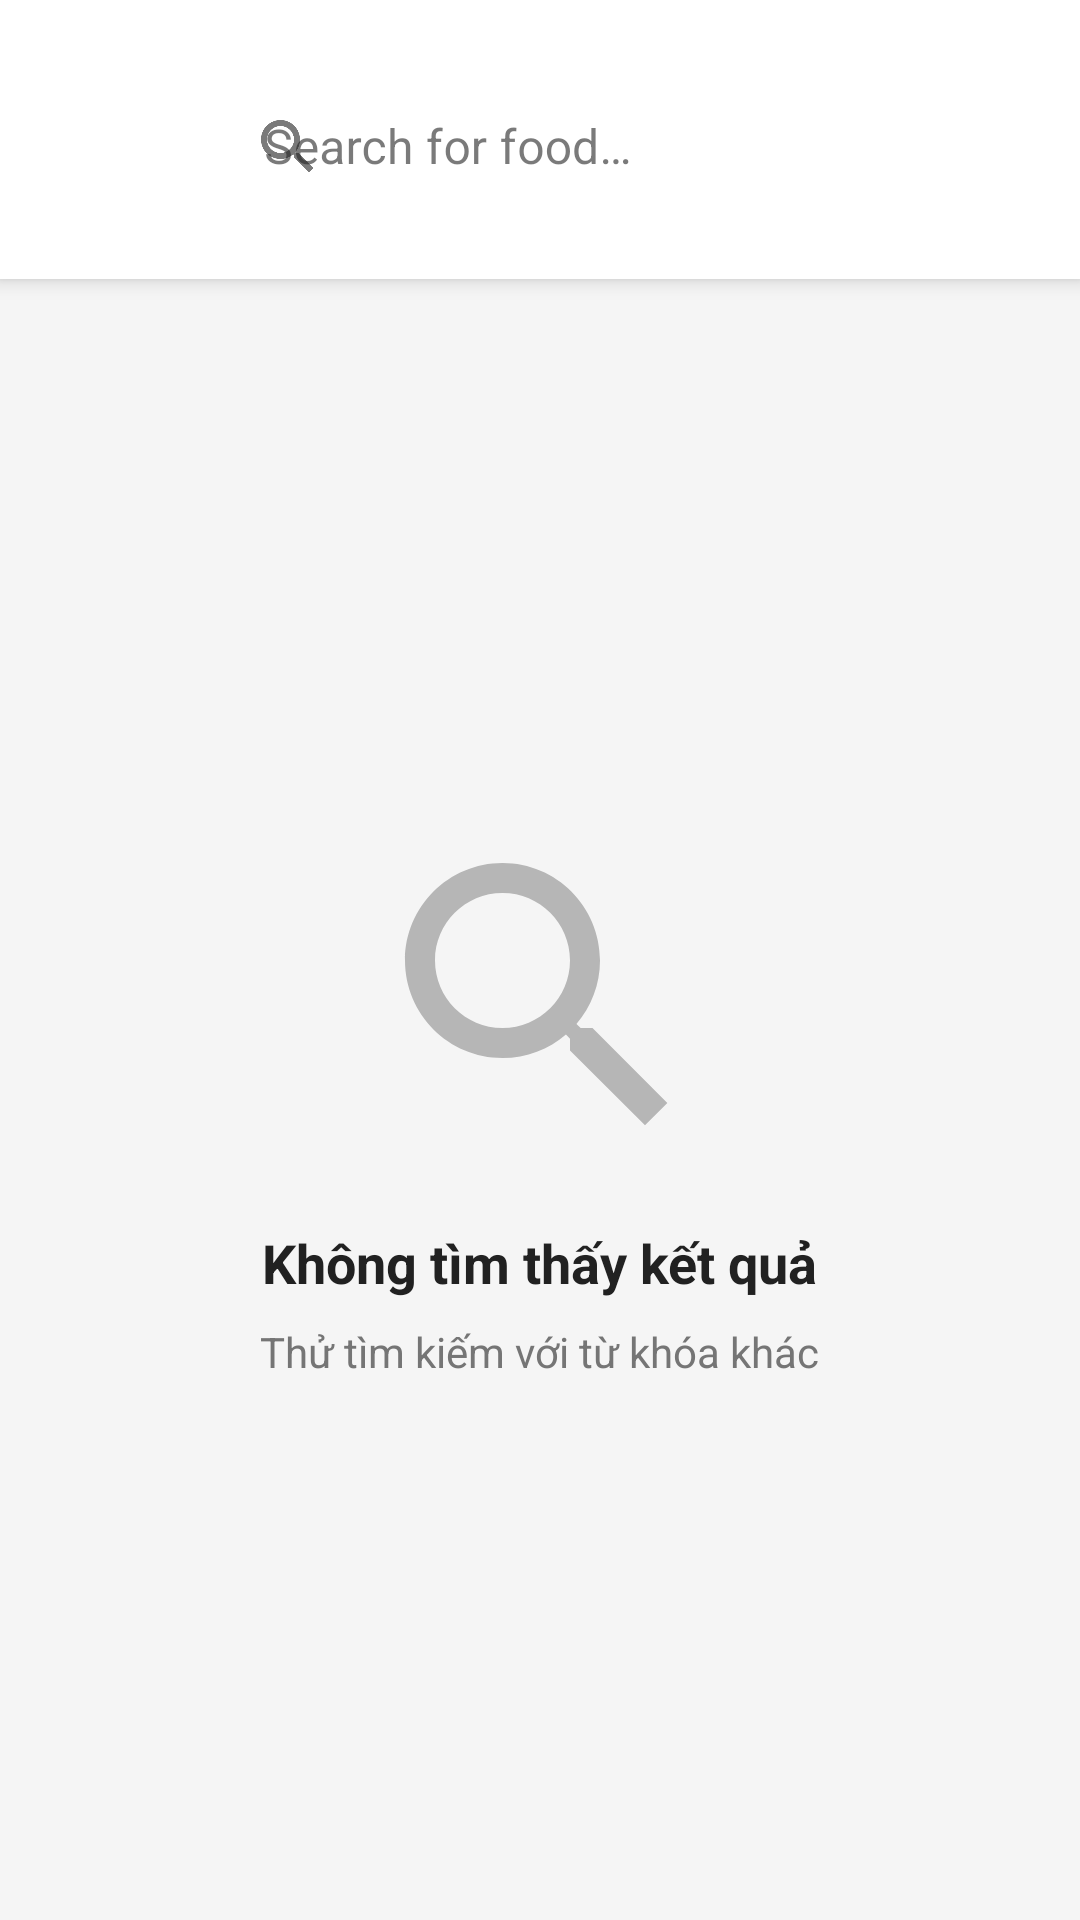

Here is an Android app screen rendered from its layout file. Give the layout XML and the strings, colors and styles it references.
<!-- AndroidManifest.xml: application theme Theme.FastFood -->
<!-- res/layout/activity_search.xml -->
<?xml version="1.0" encoding="utf-8"?>
<LinearLayout xmlns:android="http://schemas.android.com/apk/res/android"
    xmlns:app="http://schemas.android.com/apk/res-auto"
    android:layout_width="match_parent"
    android:layout_height="match_parent"
    android:orientation="vertical"
    android:background="@color/background_light">

    
    <LinearLayout
        android:layout_width="match_parent"
        android:layout_height="wrap_content"
        android:orientation="horizontal"
        android:padding="16dp"
        android:gravity="center_vertical"
        android:background="@color/white"
        android:elevation="4dp">

        <ImageButton
            android:id="@+id/btn_back"
            android:layout_width="48dp"
            android:layout_height="48dp"
            android:src="@drawable/ic_back"
            android:background="?attr/selectableItemBackgroundBorderless"
            android:contentDescription="@string/back_button"
            android:padding="12dp" />

        <com.google.android.material.textfield.TextInputLayout
            android:layout_width="0dp"
            android:layout_height="wrap_content"
            android:layout_weight="1"
            android:layout_marginStart="8dp"
            android:hint="@string/search_hint"
            app:startIconDrawable="@drawable/ic_search"
            app:boxBackgroundColor="@color/white"
            app:boxStrokeWidth="0dp"
            app:boxStrokeWidthFocused="0dp"
            style="@style/Widget.MaterialComponents.TextInputLayout.OutlinedBox">

            <com.google.android.material.textfield.TextInputEditText
                android:id="@+id/et_search"
                android:layout_width="match_parent"
                android:layout_height="wrap_content"
                android:textSize="16sp"
                android:imeOptions="actionSearch"
                android:inputType="text"
                android:maxLines="1" />

        </com.google.android.material.textfield.TextInputLayout>

    </LinearLayout>

    
    <FrameLayout
        android:layout_width="match_parent"
        android:layout_height="0dp"
        android:layout_weight="1">

        
        <androidx.recyclerview.widget.RecyclerView
            android:id="@+id/rv_search_results"
            android:layout_width="match_parent"
            android:layout_height="match_parent"
            android:padding="8dp"
            android:clipToPadding="false"
            android:visibility="gone" />

        
        <LinearLayout
            android:id="@+id/layout_empty"
            android:layout_width="match_parent"
            android:layout_height="wrap_content"
            android:layout_gravity="center"
            android:orientation="vertical"
            android:gravity="center"
            android:padding="32dp">

            <ImageView
                android:layout_width="120dp"
                android:layout_height="120dp"
                android:src="@drawable/ic_search"
                android:alpha="0.5"
                android:contentDescription="@string/search_icon" />

            <TextView
                android:layout_width="wrap_content"
                android:layout_height="wrap_content"
                android:layout_marginTop="16dp"
                android:text="@string/no_search_results"
                android:textSize="18sp"
                android:textColor="@color/text_primary"
                android:textStyle="bold" />

            <TextView
                android:layout_width="wrap_content"
                android:layout_height="wrap_content"
                android:layout_marginTop="8dp"
                android:text="@string/no_search_results_subtitle"
                android:textSize="14sp"
                android:textColor="@color/text_secondary"
                android:textAlignment="center" />

        </LinearLayout>

        
        <ProgressBar
            android:id="@+id/progress_bar"
            android:layout_width="wrap_content"
            android:layout_height="wrap_content"
            android:layout_gravity="center"
            android:visibility="gone"
            android:indeterminateTint="@color/primary" />

    </FrameLayout>

</LinearLayout>
<!-- resources referenced by this layout -->
<resources>
  <color name="background_light">#FFF5F5F5</color>
  <color name="primary">@color/purple_500</color>
  <color name="text_primary">#FF212121</color>
  <color name="text_secondary">#FF757575</color>
  <color name="white">#FFFFFFFF</color>
  <!-- drawable ic_search (drawable) -->
  <?xml version="1.0" encoding="utf-8"?>
  <vector xmlns:android="http://schemas.android.com/apk/res/android"
      android:width="24dp"
      android:height="24dp"
      android:viewportWidth="24"
      android:viewportHeight="24"
      android:tint="@color/text_secondary">
      <path
          android:fillColor="@android:color/white"
          android:pathData="M15.5,14h-0.79l-0.28,-0.27C15.41,12.59 16,11.11 16,9.5 16,5.91 13.09,3 9.5,3S3,5.91 3,9.5 5.91,16 9.5,16c1.61,0 3.09,-0.59 4.23,-1.57l0.27,0.28v0.79l5,4.99L20.49,19l-4.99,-5zM9.5,14C7.01,14 5,11.99 5,9.5S7.01,5 9.5,5 14,7.01 14,9.5 11.99,14 9.5,14z"/>
  </vector>
  <string name="back_button">Nút quay lại</string>
  <string name="no_search_results">Không tìm thấy kết quả</string>
  <string name="no_search_results_subtitle">Thử tìm kiếm với từ khóa khác</string>
  <string name="search_hint">Search for food…</string>
  <string name="search_icon">Biểu tượng tìm kiếm</string>
  <style name="Theme.FastFood" parent="Base.Theme.FastFood" />
  <color name="purple_500">#FF6200EE</color>
  <style name="Base.Theme.FastFood" parent="Theme.Material3.DayNight">
          
          <item name="colorPrimary">@color/primary</item>
          <item name="colorOnPrimary">@color/white</item>
          <item name="colorPrimaryContainer">@color/primary_light</item>
          <item name="colorOnPrimaryContainer">@color/text_primary</item>
          
          <item name="colorSecondary">@color/secondary</item>
          <item name="colorOnSecondary">@color/text_primary</item>
          <item name="colorSecondaryContainer">@color/secondary_light</item>
          <item name="colorOnSecondaryContainer">@color/text_primary</item>
          
          <item name="colorError">@color/error</item>
          <item name="colorOnError">@color/white</item>
          
          <item name="colorSurface">@color/surface</item>
          <item name="colorOnSurface">@color/text_primary</item>
          
          <item name="android:colorBackground">@color/background_light</item>
          <item name="android:statusBarColor">@color/primary_dark</item>
          <item name="android:windowLightStatusBar">false</item>
      </style>
  <color name="primary_light">@color/purple_200</color>
  <color name="secondary">@color/teal_200</color>
  <color name="secondary_light">#80CBC4</color>
  <color name="error">#B00020</color>
  <color name="surface">#FFFFFF</color>
  <color name="primary_dark">@color/purple_700</color>
  <color name="purple_200">#FFBB86FC</color>
  <color name="teal_200">#FF03DAC5</color>
  <color name="purple_700">#FF3700B3</color>
</resources>
